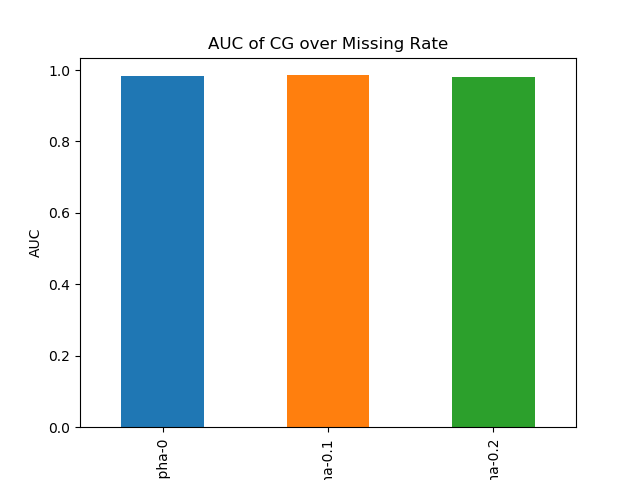

The data file committed next to this chart (first rows):
RaR-alpha-0, 0.9831468645038235
RaR-alpha-0.1, 0.9855
RaR-alpha-0.2, 0.9798
